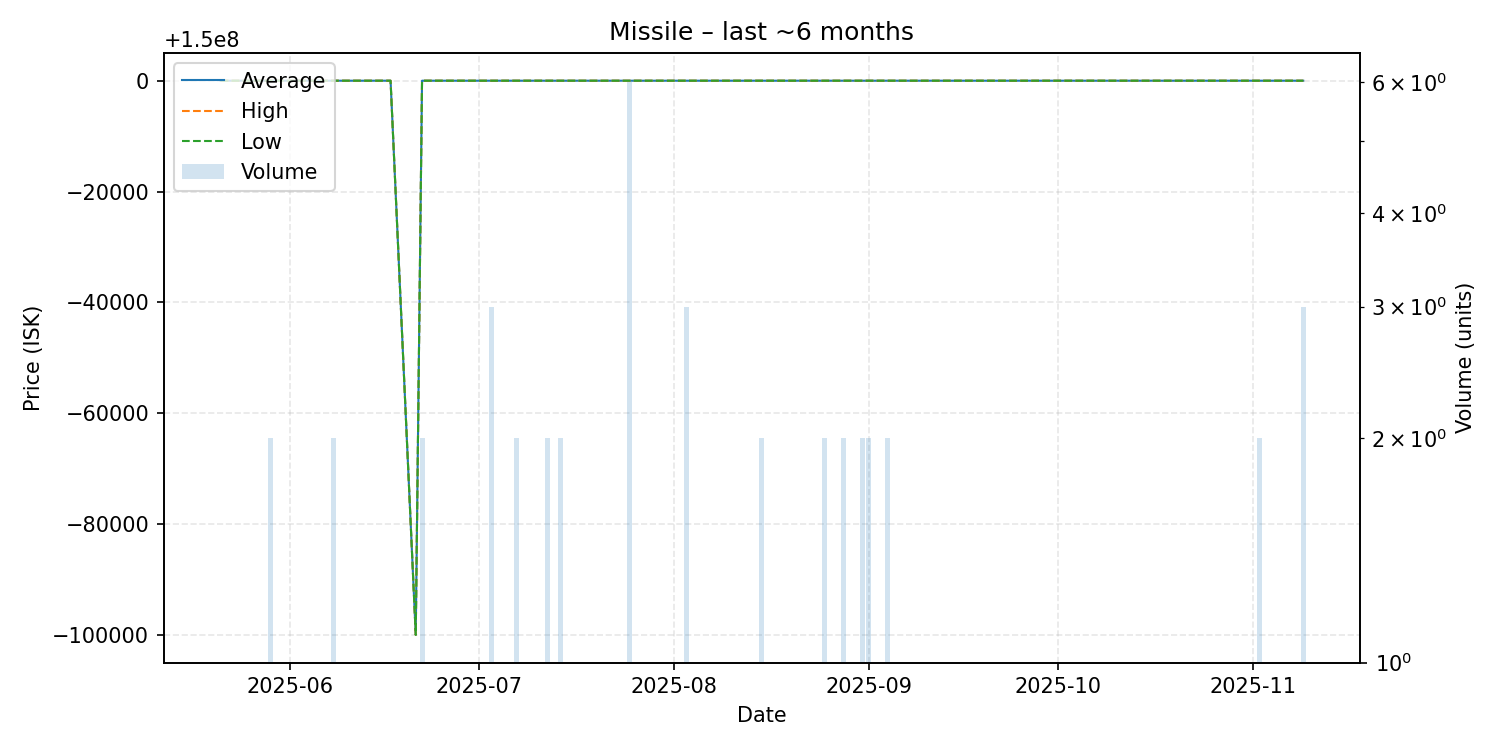

Data behind this chart, as committed beside it:
date, average, highest, lowest, order_count, volume
2025-05-21, 150000000, 150000000, 150000000, 1, 1
2025-05-24, 150000000, 150000000, 150000000, 1, 1
2025-05-25, 150000000, 150000000, 150000000, 1, 1
2025-05-29, 150000000, 150000000, 150000000, 2, 2
2025-06-01, 150000000, 150000000, 150000000, 1, 1
2025-06-08, 150000000, 150000000, 150000000, 1, 2
2025-06-11, 150000000, 150000000, 150000000, 1, 1
2025-06-14, 150000000, 150000000, 150000000, 1, 1
2025-06-15, 150000000, 150000000, 150000000, 1, 1
2025-06-17, 150000000, 150000000, 150000000, 1, 1
2025-06-21, 149900000, 149900000, 149900000, 1, 1
2025-06-22, 150000000, 150000000, 150000000, 2, 2
2025-06-26, 150000000, 150000000, 150000000, 1, 1
2025-07-03, 150000000, 150000000, 150000000, 1, 3
2025-07-07, 150000000, 150000000, 150000000, 2, 2
2025-07-12, 150000000, 150000000, 150000000, 2, 2
2025-07-14, 150000000, 150000000, 150000000, 2, 2
2025-07-20, 150000000, 150000000, 150000000, 1, 1
2025-07-22, 150000000, 150000000, 150000000, 1, 1
2025-07-25, 150000000, 150000000, 150000000, 2, 6
2025-08-03, 150000000, 150000000, 150000000, 3, 3
2025-08-07, 150000000, 150000000, 150000000, 1, 1
2025-08-08, 150000000, 150000000, 150000000, 1, 1
2025-08-09, 150000000, 150000000, 150000000, 1, 1
2025-08-12, 150000000, 150000000, 150000000, 1, 1
2025-08-15, 150000000, 150000000, 150000000, 1, 2
2025-08-16, 150000000, 150000000, 150000000, 1, 1
2025-08-19, 150000000, 150000000, 150000000, 1, 1
2025-08-20, 150000000, 150000000, 150000000, 1, 1
2025-08-22, 150000000, 150000000, 150000000, 1, 1
2025-08-25, 150000000, 150000000, 150000000, 2, 2
2025-08-28, 150000000, 150000000, 150000000, 2, 2
2025-08-31, 150000000, 150000000, 150000000, 2, 2
2025-09-01, 150000000, 150000000, 150000000, 2, 2
2025-09-04, 150000000, 150000000, 150000000, 2, 2
2025-09-06, 150000000, 150000000, 150000000, 1, 1
2025-09-08, 150000000, 150000000, 150000000, 1, 1
2025-09-15, 150000000, 150000000, 150000000, 1, 1
2025-09-19, 150000000, 150000000, 150000000, 1, 1
2025-09-23, 150000000, 150000000, 150000000, 1, 1
2025-10-01, 150000000, 150000000, 150000000, 1, 1
2025-10-02, 150000000, 150000000, 150000000, 1, 1
2025-10-11, 150000000, 150000000, 150000000, 1, 1
2025-10-20, 150000000, 150000000, 150000000, 1, 1
2025-10-21, 150000000, 150000000, 150000000, 1, 1
2025-10-25, 150000000, 150000000, 150000000, 1, 1
2025-10-26, 150000000, 150000000, 150000000, 1, 1
2025-10-27, 150000000, 150000000, 150000000, 1, 1
2025-11-02, 150000000, 150000000, 150000000, 2, 2
2025-11-06, 150000000, 150000000, 150000000, 1, 1
2025-11-09, 150000000, 150000000, 150000000, 2, 3
